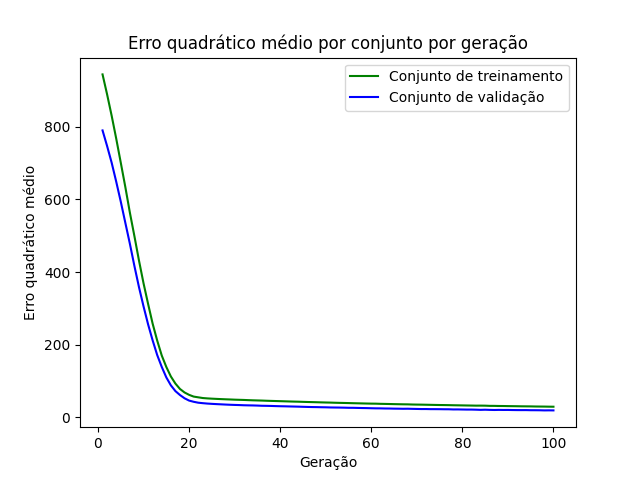

Source data for this figure (header and first rows):
epoch, loss_train, loss_val
1, 944.7, 790.3
2, 889.6, 747.2
3, 830.8, 701.4
4, 767.9, 649.2
5, 701.6, 594.2
6, 634.6, 535.9
7, 563.8, 478
8, 498.7, 416.4
9, 431.7, 358.4
10, 369, 305.4
11, 312.2, 255.9
12, 257.7, 211.6
13, 211.2, 171.3
14, 170, 138.6
15, 138.5, 109.7
16, 112.2, 87.82
17, 92.61, 71.9
18, 77.81, 61.09
19, 68.2, 52.16
20, 61.63, 45.81
21, 56.83, 42.5
22, 54.81, 39.98
23, 52.84, 38.67
24, 51.84, 37.58
25, 51.09, 36.77
26, 50.47, 36.08
27, 49.87, 35.46
28, 49.35, 34.83
29, 48.87, 34.28
30, 48.33, 33.82
31, 47.94, 33.45
32, 47.55, 32.93
33, 47.02, 32.64
34, 46.55, 32.41
35, 46.19, 32.03
36, 45.83, 31.52
37, 45.33, 31.32
38, 44.93, 31.02
39, 44.56, 30.6
40, 44.18, 30.24
41, 43.78, 29.99
42, 43.38, 29.66
43, 43.02, 29.36
44, 42.73, 29.06
45, 42.3, 28.65
46, 41.92, 28.3
47, 41.58, 27.97
48, 41.25, 27.8
49, 40.87, 27.48
50, 40.52, 27.26
51, 40.26, 26.87
52, 39.85, 26.69
53, 39.52, 26.54
54, 39.25, 26.3
55, 38.93, 25.93
56, 38.58, 25.89
57, 38.29, 25.56
58, 37.98, 25.28
59, 37.68, 25.06
60, 37.41, 24.71
... 40 more rows
